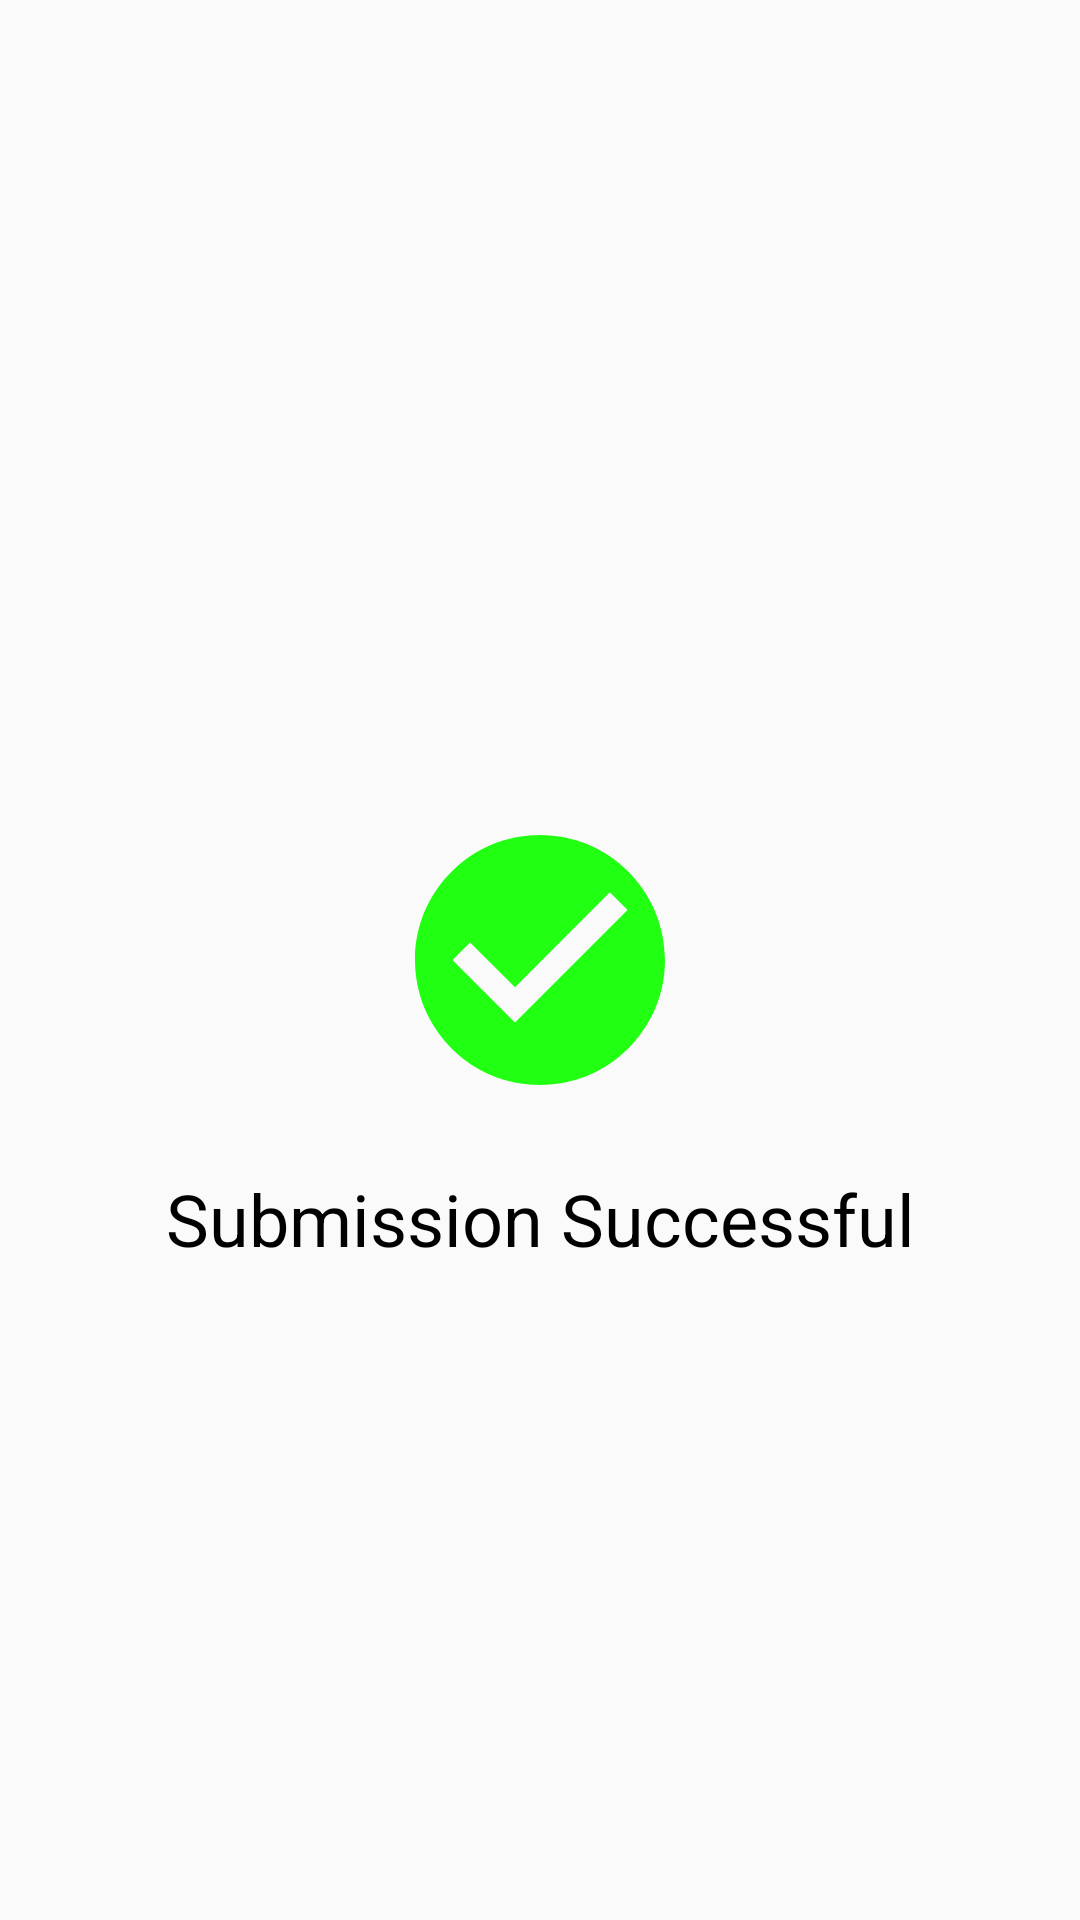

Reconstruct the res/layout file that produces this screen, plus the resources it refers to.
<!-- AndroidManifest.xml: application theme Theme.AppCompat.Light.NoActionBar -->
<!-- res/layout/success_alertdialog.xml -->
<?xml version="1.0" encoding="utf-8"?>
<androidx.constraintlayout.widget.ConstraintLayout xmlns:android="http://schemas.android.com/apk/res/android"
    android:layout_width="match_parent"
    android:layout_height="match_parent"
    android:padding="30dp"
    xmlns:app="http://schemas.android.com/apk/res-auto">


    <ImageView
        android:layout_width="100dp"
        android:layout_height="100dp"
        android:id="@+id/image"
        app:layout_constraintStart_toStartOf="parent"
        app:layout_constraintBottom_toBottomOf="parent"
        app:layout_constraintTop_toTopOf="parent"
        app:layout_constraintEnd_toEndOf="parent"
        android:src="@drawable/success"
        />
    <TextView
        android:layout_width="match_parent"
        android:layout_height="wrap_content"
        android:text="Submission Successful"
        android:textSize="24sp"
        android:textColor="@android:color/black"
        app:layout_constraintStart_toStartOf="parent"
        app:layout_constraintEnd_toEndOf="parent"
        android:layout_marginTop="20dp"

        android:gravity="center"
        app:layout_constraintTop_toBottomOf="@id/image"
        />


</androidx.constraintlayout.widget.ConstraintLayout>
<!-- resources referenced by this layout -->
<resources>
  <!-- drawable success (drawable) -->
  <vector android:height="24dp" android:tint="#21FF13"
      android:viewportHeight="24" android:viewportWidth="24"
      android:width="24dp" xmlns:android="http://schemas.android.com/apk/res/android">
      <path android:fillColor="@android:color/white" android:pathData="M12,2C6.48,2 2,6.48 2,12s4.48,10 10,10 10,-4.48 10,-10S17.52,2 12,2zM10,17l-5,-5 1.41,-1.41L10,14.17l7.59,-7.59L19,8l-9,9z"/>
  </vector>
</resources>
